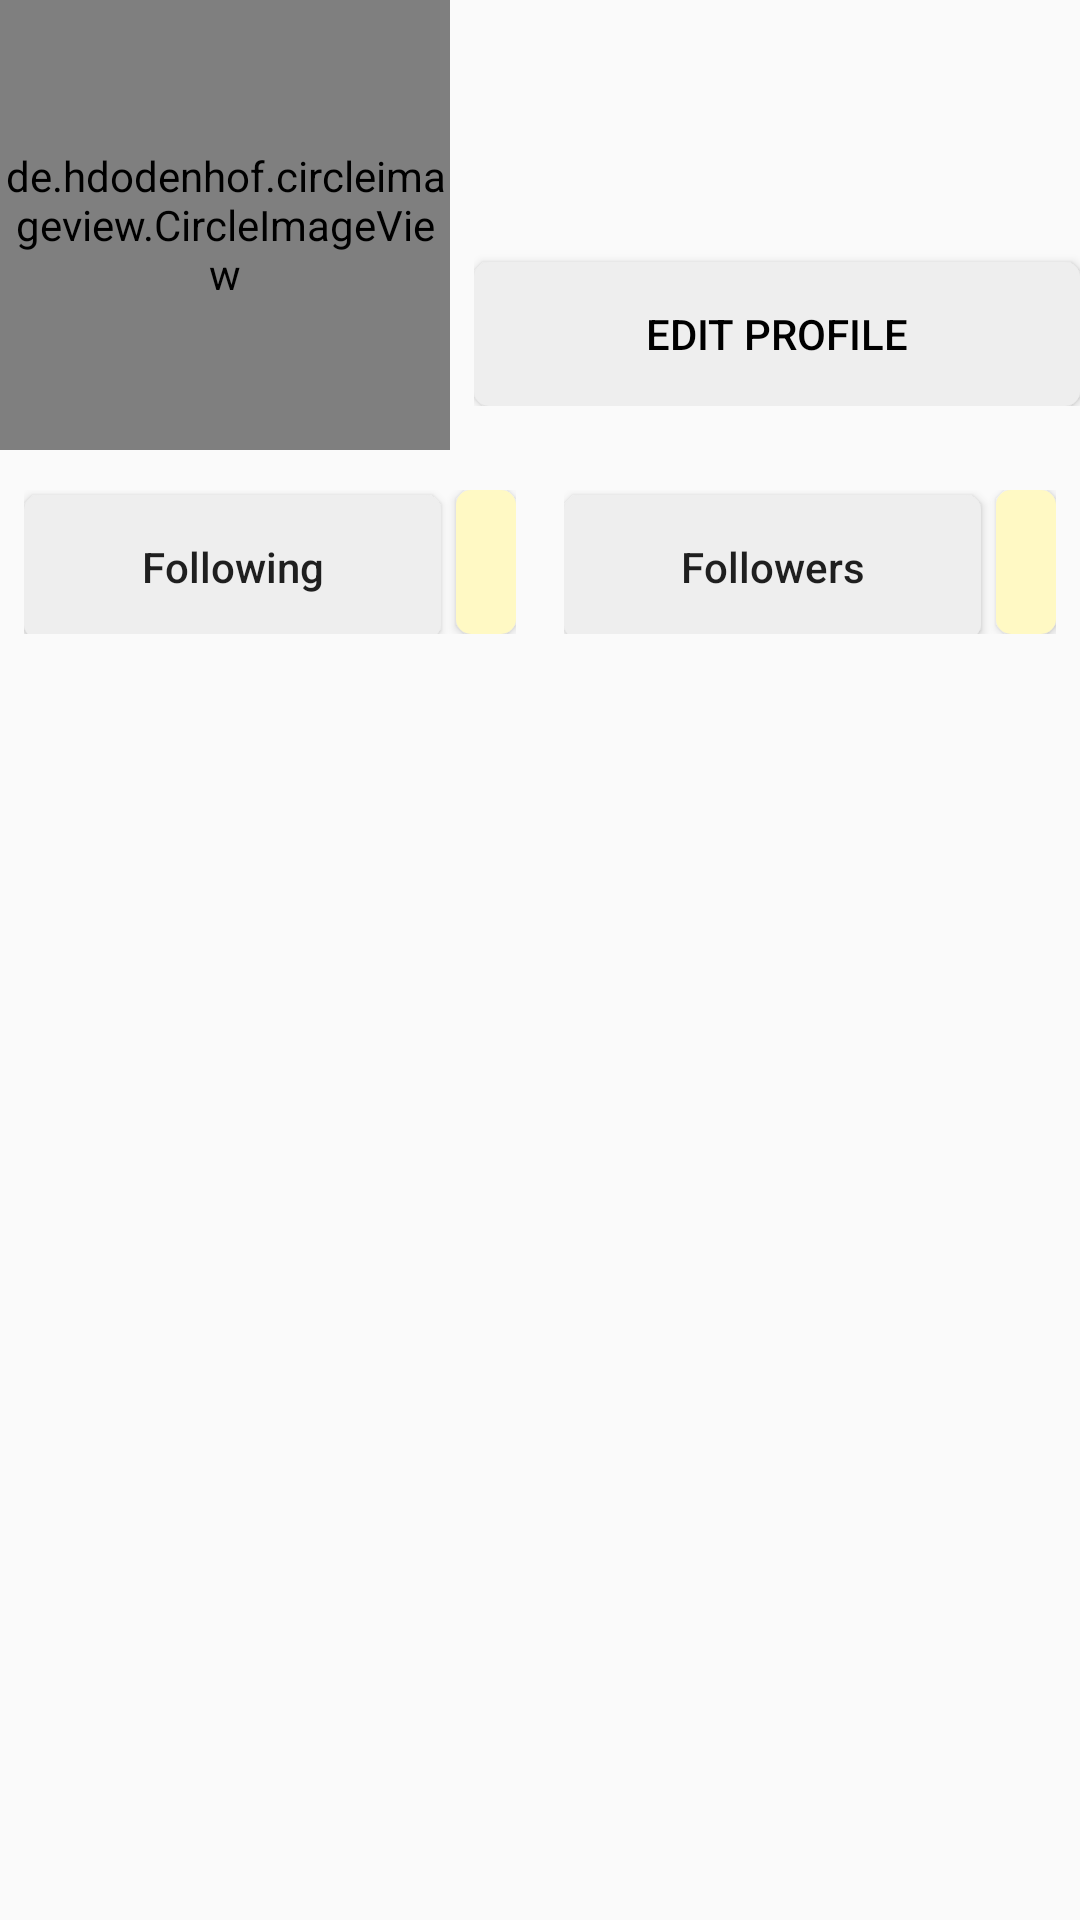

Write the Android layout XML for this screen, with the resource values it uses.
<!-- AndroidManifest.xml: application theme AppTheme -->
<!-- res/layout/fragment_profile.xml -->
<?xml version="1.0" encoding="utf-8"?>
<ScrollView xmlns:android="http://schemas.android.com/apk/res/android"
    xmlns:tools="http://schemas.android.com/tools"
    android:layout_width="match_parent"
    android:layout_height="match_parent"
    android:fillViewport="true"
    tools:context=".fragments.ProfileFragment" >
    <RelativeLayout
        android:layout_width="match_parent"
        android:layout_height="wrap_content">



            <de.hdodenhof.circleimageview.CircleImageView
                android:id="@+id/user_image_profile"
                android:layout_width="150dp"
                android:layout_height="150dp" />
            <LinearLayout
                android:layout_width="match_parent"
                android:layout_height="wrap_content"
                android:orientation="vertical"
                android:layout_marginStart="8dp"
                android:layout_toEndOf="@+id/user_image_profile"
                android:id="@+id/block1">
                <TextView
                    android:id="@+id/user_name_profile"
                    android:layout_width="match_parent"
                    android:layout_height="wrap_content"
                    android:textStyle="bold"
                    android:layout_marginBottom="8dp"
                    android:textSize="30sp"
                    android:textColor="@color/black" />
                <TextView
                    android:id="@+id/user_bio_profile"
                    android:layout_width="match_parent"
                    android:layout_height="wrap_content"
                    android:textStyle="bold"
                    android:autoSizeTextType="uniform"
                    android:textColor="@color/black"
                    android:layout_marginBottom="20dp"/>
                <Button
                    android:id="@+id/edit"
                    android:layout_width="match_parent"
                    android:layout_height="wrap_content"
                    android:text="EDIT PROFILE"
                    android:textColor="@color/black"
                    android:background="@drawable/off_white_selector"/>
            </LinearLayout>

        <LinearLayout
            android:id="@+id/block2"
            android:layout_width="match_parent"
            android:layout_height="wrap_content"
            android:layout_below="@+id/block1"
            android:layout_marginTop="20dp"
            android:orientation="horizontal">
        <LinearLayout
            android:layout_width="0dp"
            android:layout_height="wrap_content"
            android:padding="8dp"
            android:layout_weight="1">
           <Button
               android:id="@+id/following"
               android:layout_width="0dp"
               android:layout_weight="1"
               android:layout_height="wrap_content"
               android:text="@string/following"
               android:textAllCaps="false"
               android:layout_marginEnd="5dp"
               android:background="@drawable/off_white_selector"/>
            <Button

                android:id="@+id/following_number"
                android:layout_width="20dp"
                android:layout_height="wrap_content"
                android:clickable="false"
                android:textSize="18sp"

                android:textColor="@color/green"
                android:textAppearance="?android:textAppearanceSmall"
                android:background="@drawable/follow_number_shape" />
        </LinearLayout>
            <LinearLayout
                android:layout_width="0dp"
                android:layout_height="wrap_content"
                android:padding="8dp"
                android:layout_weight="1">
                <Button
                    android:id="@+id/followers"
                    android:layout_width="0dp"
                    android:layout_weight="1"
                    android:layout_height="wrap_content"
                    android:text="@string/followers"
                    android:textAllCaps="false"
                    android:layout_marginEnd="5dp"
                    android:background="@drawable/off_white_selector"/>
                <Button
                    android:id="@+id/followers_number"
                    android:layout_width="20dp"
                    android:layout_height="wrap_content"
                    android:textSize="18sp"
                    android:clickable="false"
                    android:textColor="@color/green"
                    android:textAppearance="?android:textAppearanceSmall"
                    android:background="@drawable/follow_number_shape" />
            </LinearLayout>


        </LinearLayout>
        <androidx.recyclerview.widget.RecyclerView
            android:id="@+id/recyclerView"
            android:layout_width="match_parent"
            android:layout_height="wrap_content"
            android:layout_marginTop="8dp"
            android:layout_below="@+id/block2"/>

    </RelativeLayout>
</ScrollView>
<!-- resources referenced by this layout -->
<resources>
  <color name="black">#000000</color>
  <color name="green">#00c853</color>
  <!-- drawable follow_number_shape (drawable) -->
  <?xml version="1.0" encoding="utf-8"?>
  <shape xmlns:android="http://schemas.android.com/apk/res/android">
      <solid android:color="@color/yellow"/>
      <corners android:radius="5dp" />
  </shape>
  <!-- drawable off_white_selector (drawable) -->
  <?xml version="1.0" encoding="utf-8"?>
  <selector
      xmlns:android="http://schemas.android.com/apk/res/android">
  
      <item android:state_pressed="true">
          <shape>
              <solid android:color="@color/white"/>
              <corners android:radius="5dp"/>
          </shape>
      </item>
  
      <item>
          <shape>
              <solid android:color="@color/offWhite"/>
              <corners android:radius="5dp"/>
          </shape>
      </item>
  
  </selector>
  <string name="followers">Followers</string>
  <string name="following">Following</string>
  <style name="AppTheme" parent="Theme.AppCompat.Light.DarkActionBar">
          <item name="colorPrimary">@color/colorPrimary</item>
          <item name="colorPrimaryDark">@color/colorPrimaryDark</item>
          <item name="colorAccent">@color/colorAccent</item>
  
  
      </style>
  <color name="yellow">#fff9c4</color>
  <color name="white">#FFFFFF</color>
  <color name="offWhite">#EEEEEE</color>
  <color name="colorPrimary">@color/green</color>
  <color name="colorPrimaryDark">@color/green</color>
  <color name="colorAccent">@color/green</color>
</resources>
